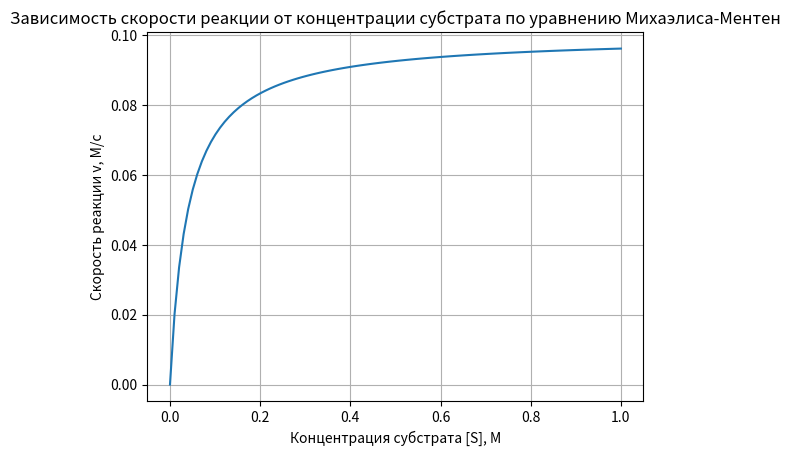

Write the Python code that produced this figure.
import numpy as np
import matplotlib.pyplot as plt

Km = 0.04  # М
Vmax = 0.1  # М/с

S = np.linspace(0, 1, 100)  # М

v = Vmax * S / (Km + S)

plt.plot(S, v)
plt.xlabel('Концентрация субстрата [S], М')
plt.ylabel('Скорость реакции v, М/с')
plt.title('Зависимость скорости реакции от концентрации субстрата по уравнению Михаэлиса-Ментен')
plt.grid(True)
plt.show()